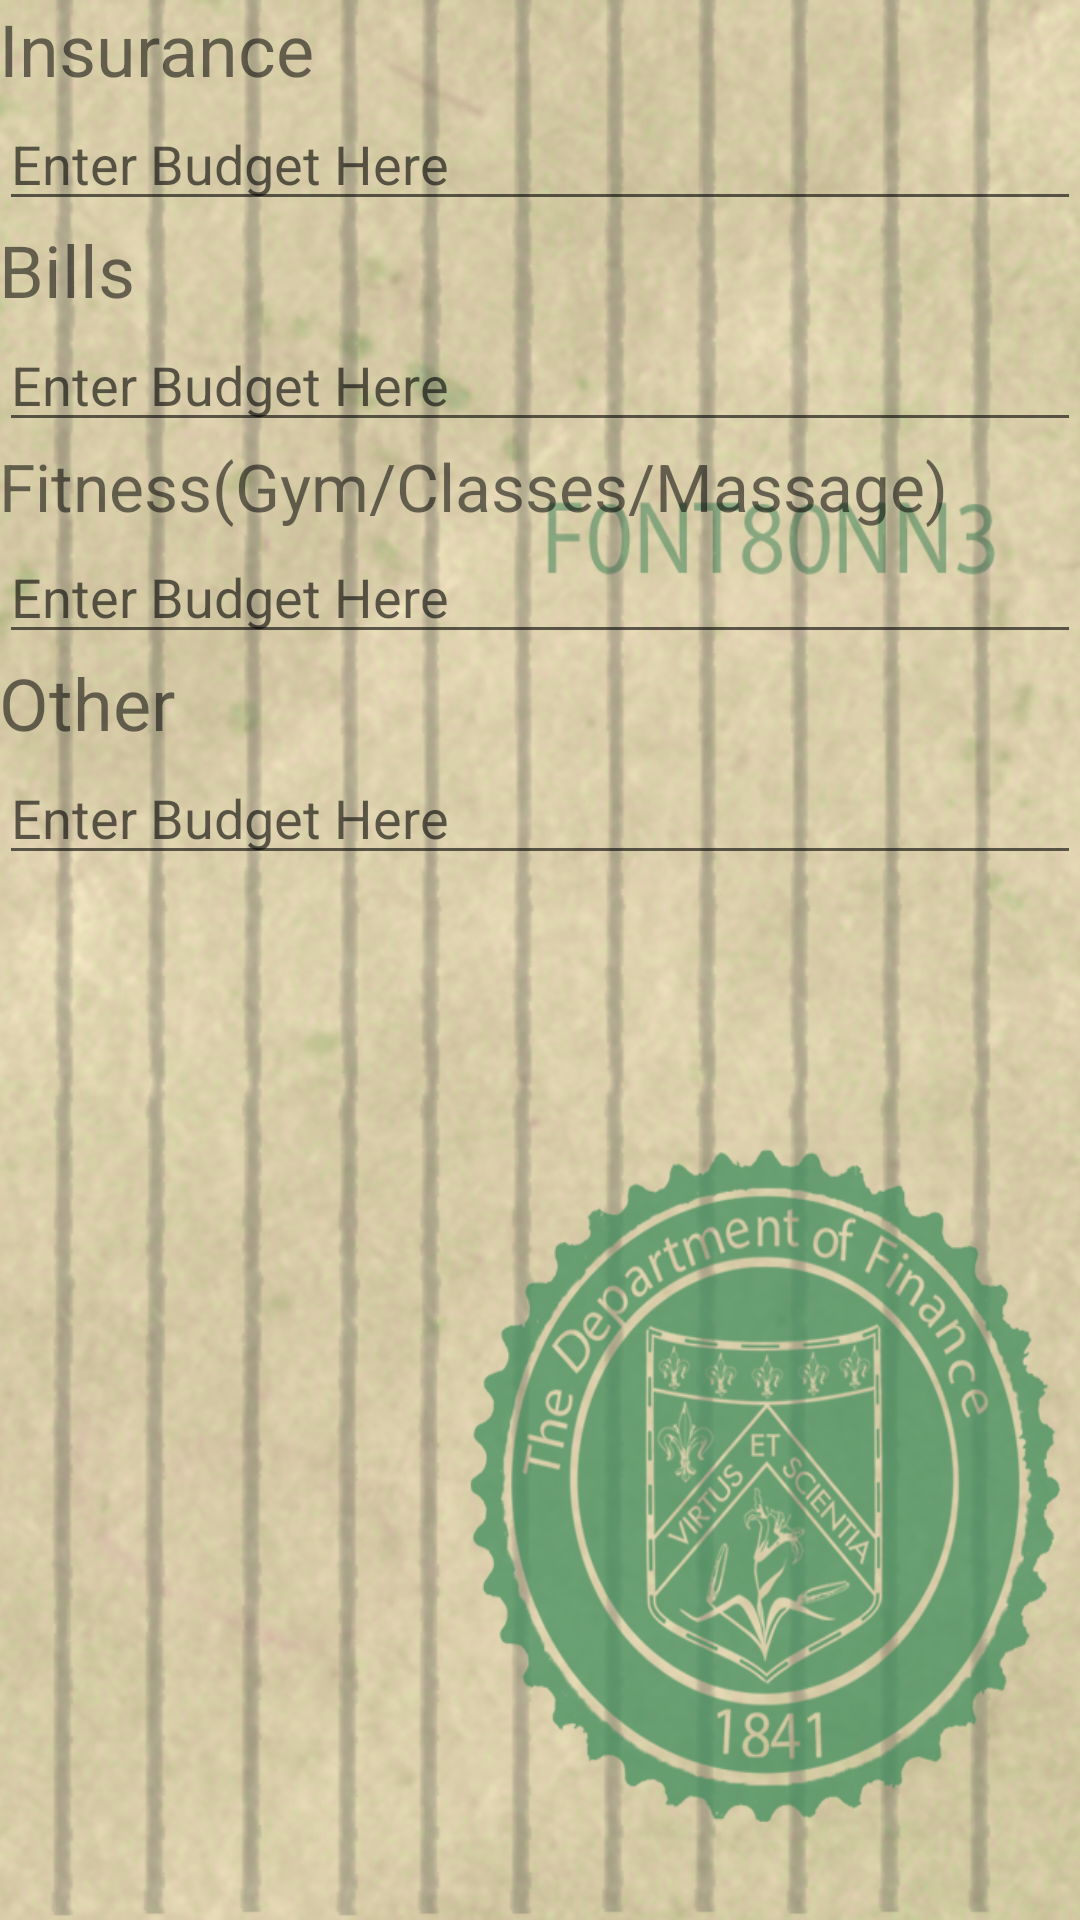

Here is an Android app screen rendered from its layout file. Give the layout XML and the strings, colors and styles it references.
<!-- AndroidManifest.xml: application theme AppTheme21 -->
<!-- res/layout/budget_health.xml -->
<LinearLayout
    xmlns:android="http://schemas.android.com/apk/res/android"
    android:layout_width="match_parent"
    android:layout_height="match_parent"
    android:paddingLeft="@dimen/activity_horizontal_margin"
    android:paddingRight="@dimen/activity_horizontal_margin"
    android:paddingTop="@dimen/activity_vertical_margin"
    android:paddingBottom="@dimen/activity_vertical_margin"
    android:background="@drawable/background_edit"
    android:orientation="vertical">
    <TextView
        android:layout_width="match_parent"
        android:layout_height="wrap_content"
        android:text="Insurance"
        android:textSize="24dp"/>
    <EditText
        android:layout_width="match_parent"
        android:layout_height="wrap_content"
        android:hint="Enter Budget Here"/>
    <TextView
        android:layout_width="match_parent"
        android:layout_height="wrap_content"
        android:text="Bills"
        android:textSize="24dp"/>
    <EditText
        android:layout_width="match_parent"
        android:layout_height="wrap_content"
        android:hint="Enter Budget Here"/>
    <TextView
        android:layout_width="match_parent"
        android:layout_height="wrap_content"
        android:text="Fitness(Gym/Classes/Massage)"
        android:textSize="22dp"/>
    <EditText
        android:layout_width="match_parent"
        android:layout_height="wrap_content"
        android:hint="Enter Budget Here"/>
    <TextView
        android:layout_width="match_parent"
        android:layout_height="wrap_content"
        android:text="Other"
        android:textSize="24dp"/>
    <EditText
        android:layout_width="match_parent"
        android:layout_height="wrap_content"
        android:hint="Enter Budget Here"/>
</LinearLayout>
<!-- resources referenced by this layout -->
<resources>
  <!-- drawable background_edit: png bitmap (drawable, 861712 bytes) -->
  <style name="AppTheme21" parent="Theme.AppCompat.Light.DarkActionBar">
          <item name="android:colorPrimary">@color/primary</item>
          <item name="android:colorPrimaryDark">@color/primary_dark</item>
          <item name="android:colorAccent">@color/primary</item>
      </style>
  <color name="primary" type="color">#4CAF50</color>
  <color name="primary_dark" type="color">#388E3C</color>
</resources>
